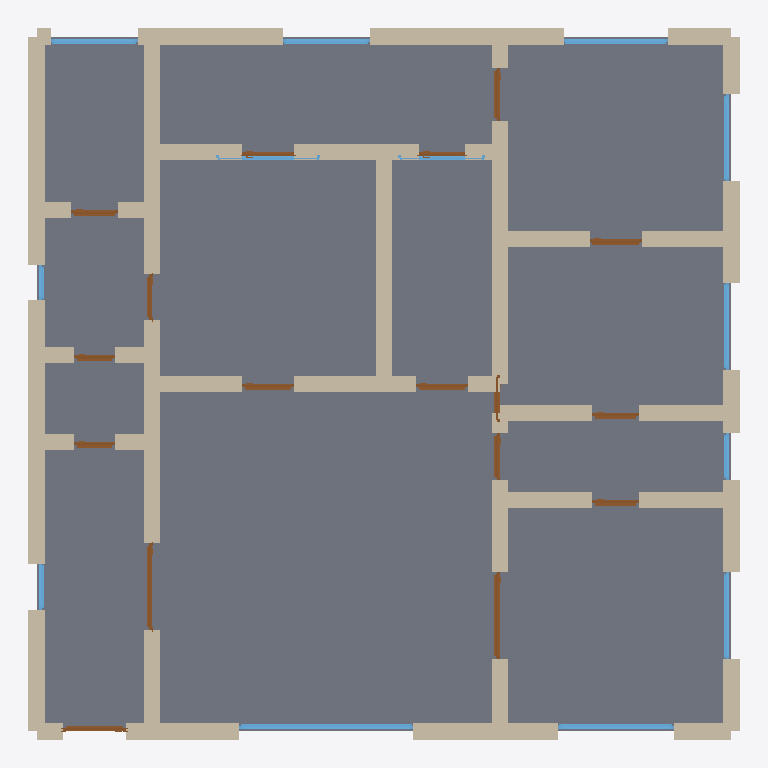
Plan cut of the same IFC building model at storey 'Ground Floor' (level 0.00 m, cut at 1.40 m), seen from above with north up, elements coloured by IFC class: 53 walls (beige), 17 doors (brown), 13 windows (light blue), 1 slab (grey). Cut surfaces are drawn darker.
Extent 12.3 m × 12.3 m × 2.9 m (x, y, z). Storeys (1): Ground Floor at 0.00 m. Elements (84): 53 IfcWall, 17 IfcDoor, 13 IfcWindow, 1 IfcSlab.

HEADER;
FILE_DESCRIPTION(('ViewDefinition[DesignTransferView]'),'2;1');
FILE_NAME('/dev/null','2026-05-05T15:33:38+05:30',(''),(''),'IfcOpenShell 0.8.5','IfcOpenShell 0.8.5','Nobody');
FILE_SCHEMA(('IFC4'));
ENDSEC;
DATA;
#1=IFCPROJECT('3vgpEBfUH07fe86h1$lyyN',$,'A NURDA Bauhaus B-140 Einfamilienhaus single-floor variant —',$,$,$,$,(#10),#5);
#12=IFCSITE('2_gFESmP94ruFBTTw_5umi',$,'Site',$,$,$,$,$,$,$,$,$,$,$);
#13=IFCBUILDING('1GFFxynsX8MQaiJPnjagE$',$,'Building',$,$,$,$,$,$,$,$,$);
#16=IFCBUILDINGSTOREY('3skJTshw91IPnQdypHKbwk',$,'Ground Floor',$,$,#22,$,$,$,$);
#3663=IFCSLAB('0innt_pPn6UA2JTo8QuEcT',$,'Floor',$,$,#3680,#3675,$,.FLOOR.);
#332=IFCWALL('066UsBH$XCyPrKCbEXMi1W',$,'Exterior Wall',$,$,#353,#348,$,$);
#310=IFCWALL('2Yg6ofZm10nhz$Alws6BPZ',$,'Exterior Wall',$,$,#331,#326,$,$);
#970=IFCWALL('1ZMs$Bwcv7TRYIMlBsB4jh',$,'Interior Wall',$,$,#991,#986,$,$);
#244=IFCWALL('3K6tAqbuvCZAOQxL8v1GIz',$,'Exterior Wall',$,$,#265,#260,$,$);
#68=IFCWALL('1oyj4Wkdn3OBz7jmKz7GgY',$,'Exterior Wall',$,$,#89,#84,$,$);
#266=IFCWALL('2JkgGDUdX4sxFBmSpYx4u9',$,'Exterior Wall',$,$,#287,#282,$,$);
#860=IFCWALL('2G6nQ0DxD7jeKf4pPSZiij',$,'Interior Wall',$,$,#881,#876,$,$);
#354=IFCWALL('3O3TQq$YnALB$$hUY7zhHr',$,'Exterior Wall',$,$,#375,#370,$,$);
#46=IFCWALL('2Aexqo4wTDJgwBawV3bLmW',$,'Exterior Wall',$,$,#67,#62,$,$);
#178=IFCWALL('3xNwzLTRD5NfWg3uTwysIZ',$,'Exterior Wall',$,$,#199,#194,$,$);
#1168=IFCWALL('2AwqL6k1z7_x95eEvkB$sd',$,'Interior Wall',$,$,#1189,#1184,$,$);
#398=IFCWALL('0S1O2S5sP5UegVk3$4oSz1',$,'Interior Wall',$,$,#419,#414,$,$);
#134=IFCWALL('32E671ilL10QUxaBJY2uUM',$,'Exterior Wall',$,$,#155,#150,$,$);
#376=IFCWALL('3Zeh0TMc1ABOoNkDJmDWZw',$,'Interior Wall',$,$,#397,#392,$,$);
#574=IFCWALL('1hYkAhfYbDf8Sg39Khn037',$,'Interior Wall',$,$,#595,#590,$,$);
#552=IFCWALL('39Pva5h1bD$QMjrvu_QVib',$,'Interior Wall',$,$,#573,#568,$,$);
#838=IFCWALL('0Hsj52Gqf5rACbb8R7Mr0C',$,'Interior Wall',$,$,#859,#854,$,$);
#728=IFCWALL('2SLJORGQz4iPsRB8yCugAR',$,'Interior Wall',$,$,#749,#744,$,$);
#1014=IFCWALL('2P6$g_uIn5ifBZ4YgQdcAZ',$,'Interior Wall',$,$,#1035,#1030,$,$);
#662=IFCWALL('3Pxb$mnL5EV8Dpq7Gfckbe',$,'Interior Wall',$,$,#683,#678,$,$);
#706=IFCWALL('0pm8qX9q90fwYdRZW81Pah',$,'Interior Wall',$,$,#727,#722,$,$);
#684=IFCWALL('1nxhMY7iXCWQNZ8cVw1cmR',$,'Interior Wall',$,$,#705,#700,$,$);
#992=IFCWALL('0z2K9AAdn5BvAgjGVRp77n',$,'Interior Wall',$,$,#1013,#1008,$,$);
#816=IFCWALL('2NprPeSwr5uw9lloy5nqFY',$,'Interior Wall',$,$,#837,#832,$,$);
#1058=IFCWALL('0HDJyj3Lr5mB8J5ZW2KLex',$,'Interior Wall',$,$,#1079,#1074,$,$);
#112=IFCWALL('3ZdCrtOPPEsfq8y03QZx4L',$,'Exterior Wall',$,$,#133,#128,$,$);
#486=IFCWALL('2MQsvjxG5E8RdZp2x8Sv29',$,'Interior Wall',$,$,#507,#502,$,$);
#156=IFCWALL('0jf1AMsYz7Q97ot88M1_sh',$,'Exterior Wall',$,$,#177,#172,$,$);
#222=IFCWALL('1sNhFIv5T7$OHHpYYprAiF',$,'Exterior Wall',$,$,#243,#238,$,$);
#464=IFCWALL('27Bssqf1z5NPmYHktP7dOv',$,'Interior Wall',$,$,#485,#480,$,$);
#90=IFCWALL('3qWFPaQ996pAS8hAFgCDFs',$,'Exterior Wall',$,$,#111,#106,$,$);
#904=IFCWALL('2QtLozZ9r1BvPl22eX2E83',$,'Interior Wall',$,$,#925,#920,$,$);
#200=IFCWALL('3zyEP5ZoLFGwtYnBXFiybq',$,'Exterior Wall',$,$,#221,#216,$,$);
#2635=IFCWINDOW('2Yymq5fD9AgAaO1gkt9noF',$,'Window',$,$,#2689,#2684,$,1.2,3.0,$,$,$);
#640=IFCWALL('3vMPul44v68wUR8NDxXMWL',$,'Interior Wall',$,$,#661,#656,$,$);
#1036=IFCWALL('0MQsFOL2n8WB3wolHXY50l',$,'Interior Wall',$,$,#1057,#1052,$,$);
#2690=IFCWINDOW('2kmhJcMu94NhgUWebL4HAr',$,'Window',$,$,#2744,#2739,$,1.2,2.0,$,$,$);
#926=IFCWALL('29YnKjEAbAmBD6rikSy$n7',$,'Interior Wall',$,$,#947,#942,$,$);
#420=IFCWALL('1COaiZiGfEjwA5xKlVcOdJ',$,'Interior Wall',$,$,#441,#436,$,$);
#772=IFCWALL('3WyZGTCg58cOk5DhR627Ct',$,'Interior Wall',$,$,#793,#788,$,$);
#1080=IFCWALL('2n7mz1YSj5fPyICzLZ2JoR',$,'Interior Wall',$,$,#1101,#1096,$,$);
#3020=IFCWINDOW('0icpIMYn19cfZAK1fieIWp',$,'Window',$,$,#3074,#3069,$,1.2,1.8,$,$,$);
#1445=IFCDOOR('0$F$McDaH4GfP2b70BHXAl',$,'Door',$,$,#1529,#1524,$,2.1,1.5,$,$,$);
#618=IFCWALL('0cIZXF6XTDpfdQyYqJNtmL',$,'Interior Wall',$,$,#639,#634,$,$);
#882=IFCWALL('0LJR0VzkTDEw64IWlyvjpq',$,'Interior Wall',$,$,#903,#898,$,$);
#596=IFCWALL('3WIqJkiAX1fxJG9MBjsDnA',$,'Interior Wall',$,$,#617,#612,$,$);
#442=IFCWALL('37MaI1QsP5ceX3u60N9ck8',$,'Interior Wall',$,$,#463,#458,$,$);
#794=IFCWALL('1iEREO7Z9BZBjs_N$DyL09',$,'Interior Wall',$,$,#815,#810,$,$);
#1102=IFCWALL('1Aa$EoRfn8tgSHWmR_B7aK',$,'Interior Wall',$,$,#1123,#1118,$,$);
#1275=IFCDOOR('1CefhwYJL7EuqOeRgJZpRS',$,'Door',$,$,#1359,#1354,$,2.1,1.5,$,$,$);
#23=IFCWALL('3x7MgATor7qv_hXcKFBA45',$,'Exterior Wall',$,$,#45,#39,$,$);
#1124=IFCWALL('3YKucON7H60gN37eNUMFeU',$,'Interior Wall',$,$,#1145,#1140,$,$);
#2745=IFCWINDOW('15DIch0Pz5dhUD4f1cULi9',$,'Window',$,$,#2799,#2794,$,1.2,1.5,$,$,$);
#2855=IFCWINDOW('2GsRZO_FXE$BYK9QknnOnZ',$,'Window',$,$,#2909,#2904,$,1.2,1.5,$,$,$);
#3130=IFCWINDOW('0jnC3eWFn088DiSlgiDXUI',$,'Window',$,$,#3184,#3179,$,1.2,1.5,$,$,$);
#3075=IFCWINDOW('2VPEruJM90c8C9tbIxuPn6',$,'Window',$,$,#3129,#3124,$,1.2,1.5,$,$,$);
#3185=IFCWINDOW('1w7l1UMdXA$RIq3GqHCgtM',$,'Window',$,$,#3239,#3234,$,1.2,1.5,$,$,$);
#948=IFCWALL('3X2jiTvvTCoPI$P68mPWqv',$,'Interior Wall',$,$,#969,#964,$,$);
#750=IFCWALL('16hbSNjjbCcPC4YakKGth4',$,'Interior Wall',$,$,#771,#766,$,$);
#1146=IFCWALL('1aZ3bwvDXBwOR152L3tnG0',$,'Interior Wall',$,$,#1167,#1162,$,$);
#1190=IFCDOOR('22RolE28n5SP$WhGK0cvlE',$,'Door',$,$,#1274,#1269,$,2.1,1.1,$,$,$);
#508=IFCWALL('2yY80l7V14yPJ3nOCY3Ym5',$,'Interior Wall',$,$,#529,#524,$,$);
#2465=IFCDOOR('3ixt37IiP2HQU_k16EZ0Kr',$,'Door',$,$,#2549,#2544,$,2.1,0.9,$,$,$);
#2210=IFCDOOR('1Z4ixwA7jAYfnNdDWN5AKu',$,'Door',$,$,#2294,#2289,$,2.1,0.9,$,$,$);
#2040=IFCDOOR('00qfVwyt534BkRHoLMET9y',$,'Door',$,$,#2124,#2119,$,2.1,0.9,$,$,$);
#2125=IFCDOOR('1a1_PFMA5EQeAz8_5VGz5v',$,'Door',$,$,#2209,#2204,$,2.1,0.9,$,$,$);
#530=IFCWALL('0XwBTMmeD7SgCQfEWU_hx2',$,'Interior Wall',$,$,#551,#546,$,$);
#1615=IFCDOOR('18c3iHb1LCkRdI3rhCJ2vq',$,'Door',$,$,#1699,#1694,$,2.1,0.8,$,$,$);
#2550=IFCDOOR('2cYdTuaDD2cfJP_jEvyVbJ',$,'Door',$,$,#2634,#2629,$,2.1,0.8,$,$,$);
#1530=IFCDOOR('3D2w1vgv1CIBM9uyRigsXB',$,'Door',$,$,#1614,#1609,$,2.1,0.8,$,$,$);
#1700=IFCDOOR('0XN4I0pEH3ZvV3YJGQ_MGp',$,'Door',$,$,#1784,#1779,$,2.1,0.8,$,$,$);
#2910=IFCWINDOW('1ET2YTYkz07QX3aYixN1X5',$,'Window',$,$,#2964,#2959,$,1.2,1.8,$,$,$);
#288=IFCWALL('0JAqgxIWvChOscmVk38f7K',$,'Exterior Wall',$,$,#309,#304,$,$);
#1870=IFCDOOR('1MERF$74z2quN8tjno3U8$',$,'Door',$,$,#1954,#1949,$,2.1,0.7,$,$,$);
#2965=IFCWINDOW('3bOPQnqLbAH9g_bisYN0oe',$,'Window',$,$,#3019,#3014,$,1.2,1.5,$,$,$);
#1360=IFCDOOR('3CQjc9ga11wvQAs3TGoJQe',$,'Door',$,$,#1444,#1439,$,2.1,0.7,$,$,$);
#1955=IFCDOOR('0sMugPAV9B0hr6sTg88peO',$,'Door',$,$,#2039,#2034,$,2.1,0.8,$,$,$);
#2295=IFCDOOR('0CNymkuDP6FO6xnIk9TSV_',$,'Door',$,$,#2379,#2374,$,2.1,0.9,$,$,$);
#2800=IFCWINDOW('2cSEqM1w91ROOthGnt6bcz',$,'Window',$,$,#2854,#2849,$,1.2,0.8,$,$,$);
#3295=IFCWINDOW('0XkHy_72b1FAvLdhMryF2u',$,'Window',$,$,#3349,#3344,$,1.2,0.8,$,$,$);
#2380=IFCDOOR('1VkW8rfzTE0Alavcyo3PJZ',$,'Door',$,$,#2464,#2459,$,2.1,0.8,$,$,$);
#1785=IFCDOOR('3lW4adRWf9HvtL0KJm6tvt',$,'Door',$,$,#1869,#1864,$,2.1,0.8,$,$,$);
#3240=IFCWINDOW('09dy8LRjb8vPSs8nupXOCe',$,'Window',$,$,#3294,#3289,$,1.2,0.6,$,$,$);
ENDSEC;
